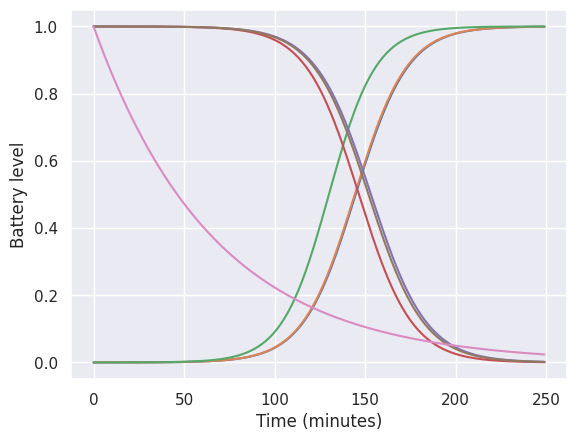

Python code for this plot:
import numpy as np

import seaborn as sns
import matplotlib
# matplotlib.use('Agg')
import matplotlib.pyplot as plt
# from matplotlib.ticker import MaxNLocator

def battery_charge(time, battery_autonomy):
    battery_autonomy = np.random.normal(battery_autonomy, battery_autonomy/20)
    lb = np.log(2)/(battery_autonomy/2)*10
    return 1/(1+np.exp(-lb*time+10))

def battery_discharge(time, battery_autonomy):
    battery_autonomy = np.random.normal(battery_autonomy, battery_autonomy/20)
    lb = np.log(2)/(battery_autonomy/2)*10
    return 1/-(1+np.exp(-lb*time+10))+1

if __name__ == '__main__':
    bat_aut = 200.0
    lb = np.log(2)/(bat_aut/2)*10
    print(lb)
    half_life = (10-np.log(1))/lb

    time = np.arange(0,250,1)
    charge_level_1 = battery_charge(time, battery_autonomy=bat_aut)
    charge_level_2 = battery_charge(time, battery_autonomy=bat_aut)
    charge_level_3 = battery_charge(time, battery_autonomy=bat_aut)
    dicharge_level_1 = battery_discharge(time, battery_autonomy=bat_aut)
    dicharge_level_2 = battery_discharge(time, battery_autonomy=bat_aut)
    dicharge_level_3 = battery_discharge(time, battery_autonomy=bat_aut)
    exp_charge = np.exp(-0.015*time)

    t = 200
    print(t, battery_charge(t, battery_autonomy=bat_aut))
    print(half_life+(half_life-t), battery_discharge(half_life+(half_life-t), battery_autonomy=bat_aut))

    sns.set()

    plt.figure()
    # plt.plot(time, level, 'bo-')
    plt.plot(time, charge_level_1)
    plt.plot(time, charge_level_2)
    plt.plot(time, charge_level_3)
    plt.plot(time, dicharge_level_1)
    plt.plot(time, dicharge_level_2)
    plt.plot(time, dicharge_level_3)
    plt.plot(time, exp_charge)

    plt.xlabel("Time (minutes)")
    plt.ylabel("Battery level")
    plt.show()

    # plt.figure()
    # # plt.plot(time, level, 'bo-')
    # plt.plot(time, dicharge_level)
    # plt.xlabel("Time (minutes)")
    # plt.ylabel("Battery level")
    # plt.show()